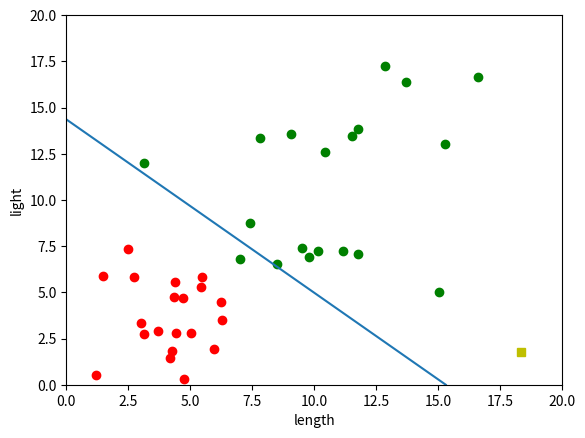

This chart was generated by the following Python code:
#!usr/bin/env python
# -*- coding:utf-8 -*-
"""
有两类样本（如鲈鱼和鲑鱼），每个样本有两个特征（如长度和亮度），每类有若干个（比如20个）样本点，假设每类样本点服从二维正态分布，
自己随机给出具体数据，计算每类数据的均值点，并且把两个均值点连成一线段，用垂直平分该线段的直线作为分类边界。
再根据该分类边界对一随机给出的样本判别类别。画出图形。
"""
import numpy as np
import matplotlib.pyplot as plt


if __name__ == '__main__':
    plt.axis([0, 20, 0, 20])
    plt.xlabel('length')
    plt.ylabel('light')

    data_1 = 2 * np.random.randn(20, 2) + 4   # 鲈鱼   均值为2,方差为4的正态分布
    data_2 = 4 * np.random.randn(20, 2) + 10  # 鲑鱼
    data_test = np.random.uniform(0, 20, size=(1, 2))

    for i in range(0, 20):
        plt.plot(data_1[i, 0], data_1[i, 1], 'ro')
    for i in range(0, 20):
        plt.plot(data_2[i, 0], data_2[i, 1], 'go')

    plt.plot(data_test[0, 0], data_test[0, 1], 'ys')

    u1 = np.mean(data_1, axis=0)   # [ 4.20674584  3.57477034]
    u2 = np.mean(data_2, axis=0)

    k = -1 / ((u1[1] - u2[1]) / (u1[0] - u2[1]))
    y = (u1[1] + u2[1]) / 2
    x = (u1[0] + u2[0]) / 2
    b = y - k * x

    def classify(m, n):
        if k * m + b - n > 0: return 'down'
        return 'up'

    if classify(data_test[0][0], data_test[0][1]) is classify(u1[0], u1[1]):
        print('测试样本(%f, %f)为鲈鱼' % (data_test[0, 0], data_test[0, 1]))
    else:
        print('测试样本(%f, %f)为鲑鱼' % (data_test[0, 0], data_test[0, 1]))

    plot_dot1 = [-b / k, 0]
    plot_dot2 = [0, b]
    plt.plot(plot_dot1, plot_dot2)
    plt.show()

